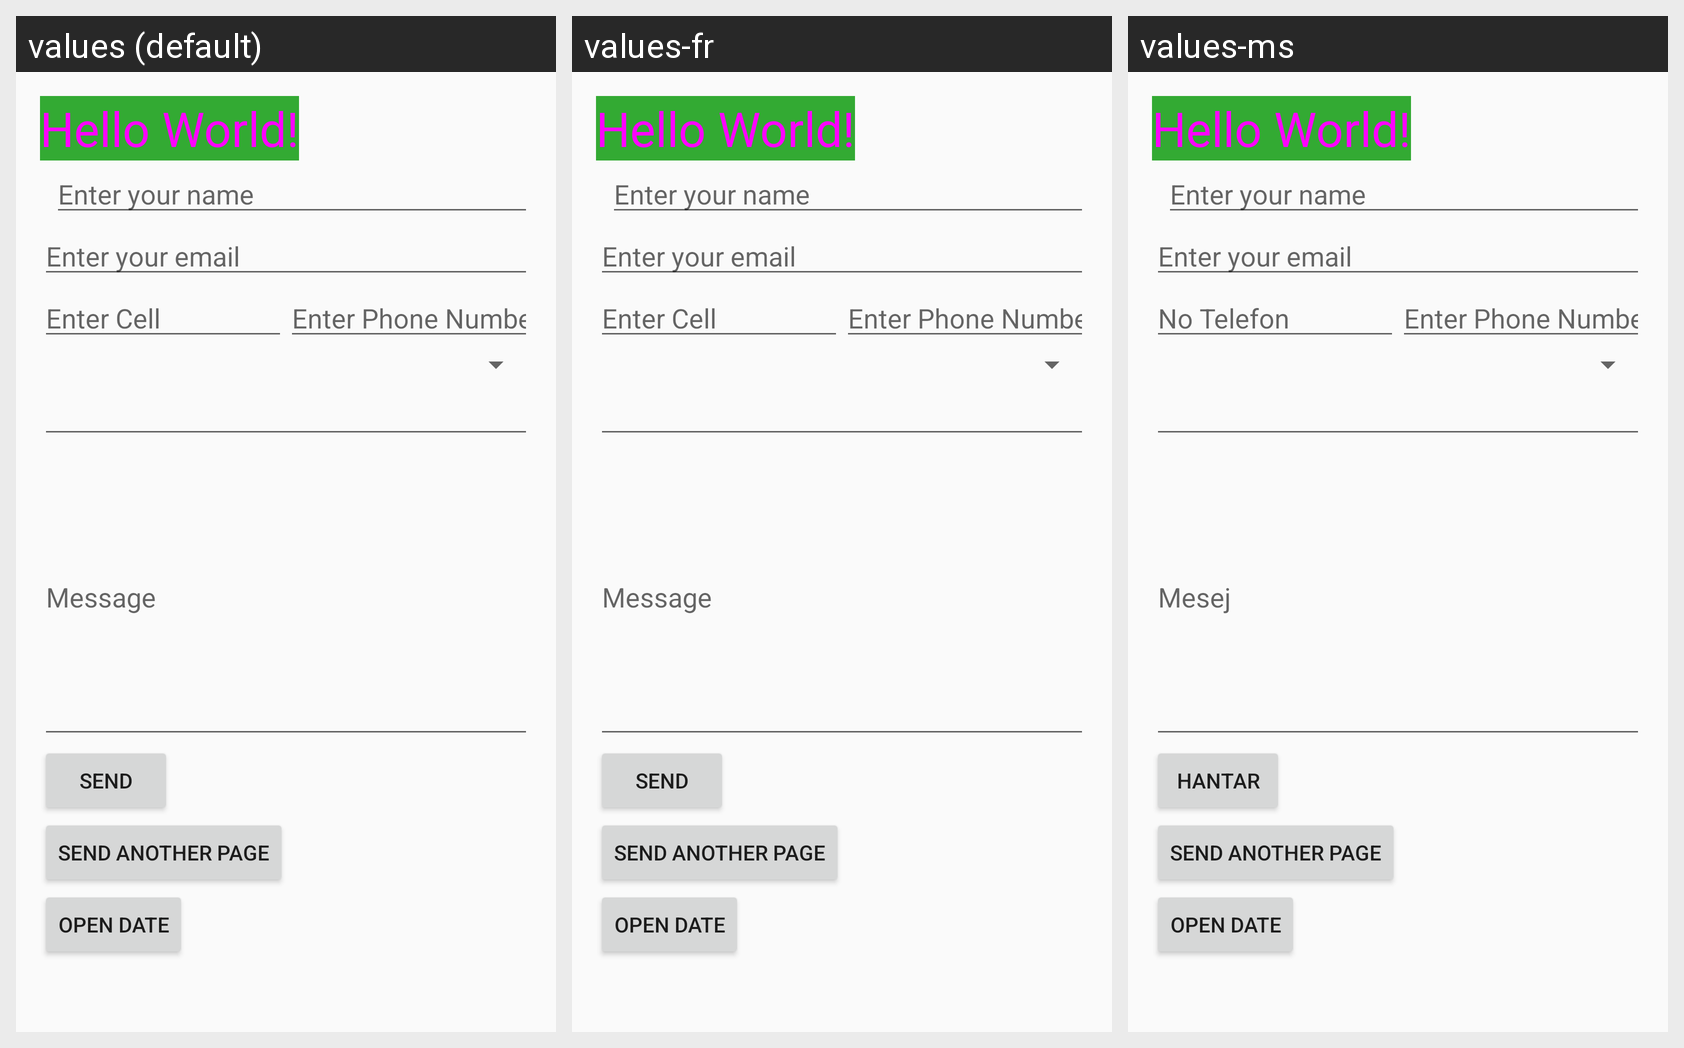

For this localized Android screen grid, give each drawn string resource with its value in every locale shown.
Android screen res/layout/activity_main.xml rendered under 3 locales, left to right: values (default), values-fr, values-ms. Device: Nexus 5 (rendered at 1080×1920; each locale shown at half size, 540×960, under a caption strip naming it); theme AppTheme.
Strings drawn on this screen, with the default value and each locale's value (text and hints the layout hard-codes, and strings that could not be matched under every locale, appear in the picture but are not listed):

enter_your_name
  values: Enter your name
  values-fr: Enter your name
  values-ms: Enter your name  [not translated; the default value is used]

enter_your_email
  values: Enter your email
  values-fr: Enter your email
  values-ms: Enter your email  [not translated; the default value is used]

enter_cell
  values: Enter Cell
  values-fr: Enter Cell
  values-ms: No Telefon

enter_phone_number
  values: Enter Phone Number
  values-fr: Enter Phone Number
  values-ms: Enter Phone Number  [not translated; the default value is used]

message
  values: Message
  values-fr: Message
  values-ms: Mesej

send
  values: Send
  values-fr: Send
  values-ms: Hantar

send_another_page
  values: Send Another Page
  values-fr: Send Another Page  [not translated; the default value is used]
  values-ms: Send Another Page  [not translated; the default value is used]

open_date
  values: Open Date
  values-fr: Open Date  [not translated; the default value is used]
  values-ms: Open Date  [not translated; the default value is used]
